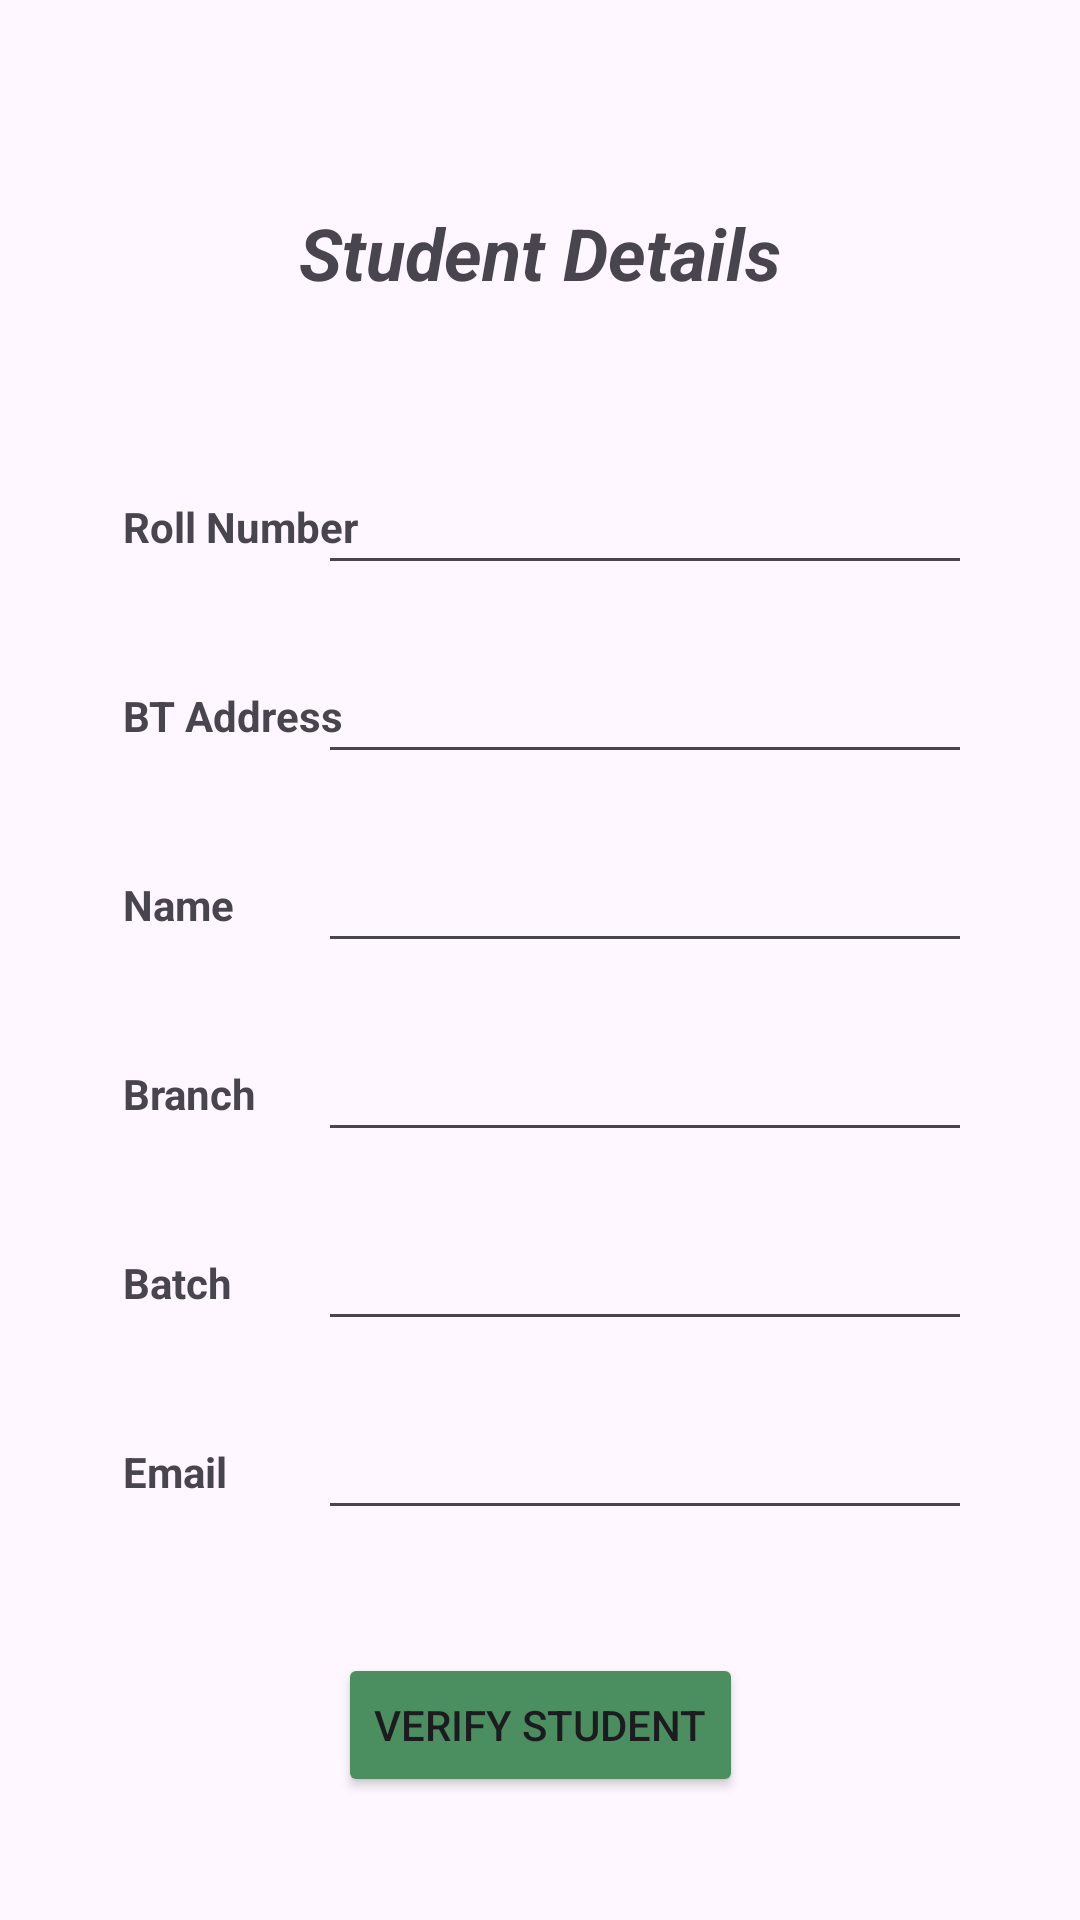

Write the Android layout XML for this screen, with the resource values it uses.
<!-- AndroidManifest.xml: application theme Theme.Project01 -->
<!-- res/layout/activity_add_student_details.xml -->
<?xml version="1.0" encoding="utf-8"?>
<androidx.constraintlayout.widget.ConstraintLayout xmlns:android="http://schemas.android.com/apk/res/android"
    xmlns:app="http://schemas.android.com/apk/res-auto"
    xmlns:tools="http://schemas.android.com/tools"
    android:layout_width="match_parent"
    android:layout_height="match_parent"
    tools:context=".AddStudentDetails">

    <TextView
        android:id="@+id/textView4"
        android:layout_width="wrap_content"
        android:layout_height="wrap_content"
        android:layout_marginTop="68dp"
        android:text="Student Details"
        android:textSize="24sp"
        android:textStyle="bold|italic"
        app:layout_constraintEnd_toEndOf="parent"
        app:layout_constraintStart_toStartOf="parent"
        app:layout_constraintTop_toTopOf="parent" />

    <TextView
        android:id="@+id/facultyemailId2"
        android:layout_width="wrap_content"
        android:layout_height="39dp"
        android:layout_marginStart="36dp"
        android:layout_marginTop="156dp"
        android:gravity="center_vertical"
        android:padding="5dp"
        android:text="Roll Number"
        android:textStyle="bold"
        app:layout_constraintStart_toStartOf="parent"
        app:layout_constraintTop_toTopOf="parent" />

    <TextView
        android:id="@+id/text1"
        android:layout_width="wrap_content"
        android:layout_height="39dp"
        android:layout_marginTop="24dp"
        android:gravity="center_vertical"
        android:padding="5dp"
        android:text="Name"
        android:textStyle="bold"
        app:layout_constraintStart_toStartOf="@+id/name2"
        app:layout_constraintTop_toBottomOf="@+id/name2" />

    <TextView
        android:id="@+id/text23"
        android:layout_width="wrap_content"
        android:layout_height="39dp"
        android:layout_marginTop="24dp"
        android:gravity="center_vertical"
        android:padding="5dp"
        android:text="Branch"
        android:textStyle="bold"
        app:layout_constraintStart_toStartOf="@+id/text1"
        app:layout_constraintTop_toBottomOf="@+id/text1" />

    <TextView
        android:id="@+id/test232"
        android:layout_width="wrap_content"
        android:layout_height="39dp"
        android:layout_marginTop="24dp"
        android:gravity="center_vertical"
        android:padding="5dp"
        android:text="Batch"
        android:textStyle="bold"
        app:layout_constraintStart_toStartOf="@+id/text23"
        app:layout_constraintTop_toBottomOf="@+id/text23" />

    <TextView
        android:id="@+id/test"
        android:layout_width="wrap_content"
        android:layout_height="39dp"
        android:layout_marginTop="24dp"
        android:gravity="center_vertical"
        android:padding="5dp"
        android:text="Email"
        android:textStyle="bold"
        app:layout_constraintStart_toStartOf="@+id/text23"
        app:layout_constraintTop_toBottomOf="@+id/test232" />

    <EditText
        android:id="@+id/studentRollNumber"
        android:layout_width="218dp"
        android:layout_height="40dp"
        android:layout_marginEnd="36dp"
        android:ems="10"
        android:inputType="text"
        android:padding="5dp"
        app:layout_constraintBottom_toBottomOf="@+id/facultyemailId2"
        app:layout_constraintEnd_toEndOf="parent" />

    <TextView
        android:id="@+id/name2"
        android:layout_width="wrap_content"
        android:layout_height="39dp"
        android:layout_marginTop="24dp"
        android:gravity="center_vertical"
        android:padding="5dp"
        android:text="BT Address"
        android:textStyle="bold"
        app:layout_constraintStart_toStartOf="@+id/facultyemailId2"
        app:layout_constraintTop_toBottomOf="@+id/facultyemailId2" />

    <EditText
        android:id="@+id/studentBluetoothAddress"
        android:layout_width="218dp"
        android:layout_height="36dp"
        android:ems="10"
        android:inputType="text"
        android:padding="5dp"
        app:layout_constraintBottom_toBottomOf="@+id/name2"
        app:layout_constraintEnd_toEndOf="@+id/studentRollNumber" />

    <EditText
        android:id="@+id/stbtaddr"
        android:layout_width="218dp"
        android:layout_height="36dp"
        android:ems="10"
        android:inputType="text"
        android:padding="5dp"
        app:layout_constraintBottom_toBottomOf="@+id/name2"
        app:layout_constraintEnd_toEndOf="@+id/studentRollNumber" />

    <EditText
        android:id="@+id/studentName"
        android:layout_width="218dp"
        android:layout_height="36dp"
        android:ems="10"
        android:inputType="text"
        android:padding="5dp"
        app:layout_constraintBottom_toBottomOf="@+id/text1"
        app:layout_constraintEnd_toEndOf="@+id/studentBluetoothAddress" />

    <EditText
        android:id="@+id/studentBranch"
        android:layout_width="218dp"
        android:layout_height="36dp"
        android:ems="10"
        android:inputType="text"
        android:padding="5dp"
        app:layout_constraintBottom_toBottomOf="@+id/text23"
        app:layout_constraintEnd_toEndOf="@+id/studentRollNumber" />

    <EditText
        android:id="@+id/studentBatch"
        android:layout_width="218dp"
        android:layout_height="36dp"
        android:ems="10"
        android:inputType="text"
        android:padding="5dp"
        app:layout_constraintBottom_toBottomOf="@+id/test232"
        app:layout_constraintEnd_toEndOf="@+id/studentRollNumber" />

    <EditText
        android:id="@+id/studentEmail"
        android:layout_width="218dp"
        android:layout_height="36dp"
        android:ems="10"
        android:inputType="text"
        android:padding="5dp"
        app:layout_constraintBottom_toBottomOf="@+id/test"
        app:layout_constraintEnd_toEndOf="@+id/studentRollNumber" />

    <Button
        android:id="@+id/addStudentDetailsButton"
        android:layout_width="wrap_content"
        android:layout_height="wrap_content"
        android:backgroundTint="#4B8F61"
        android:text="Verify Student"
        app:layout_constraintBottom_toBottomOf="parent"
        app:layout_constraintEnd_toEndOf="parent"
        app:layout_constraintStart_toStartOf="parent"
        app:layout_constraintTop_toBottomOf="@+id/studentEmail" />
</androidx.constraintlayout.widget.ConstraintLayout>
<!-- resources referenced by this layout -->
<resources>
  <style name="Theme.Project01" parent="Base.Theme.Project01" />
  <style name="Base.Theme.Project01" parent="Theme.Material3.DayNight.NoActionBar">
          
          
      </style>
</resources>
